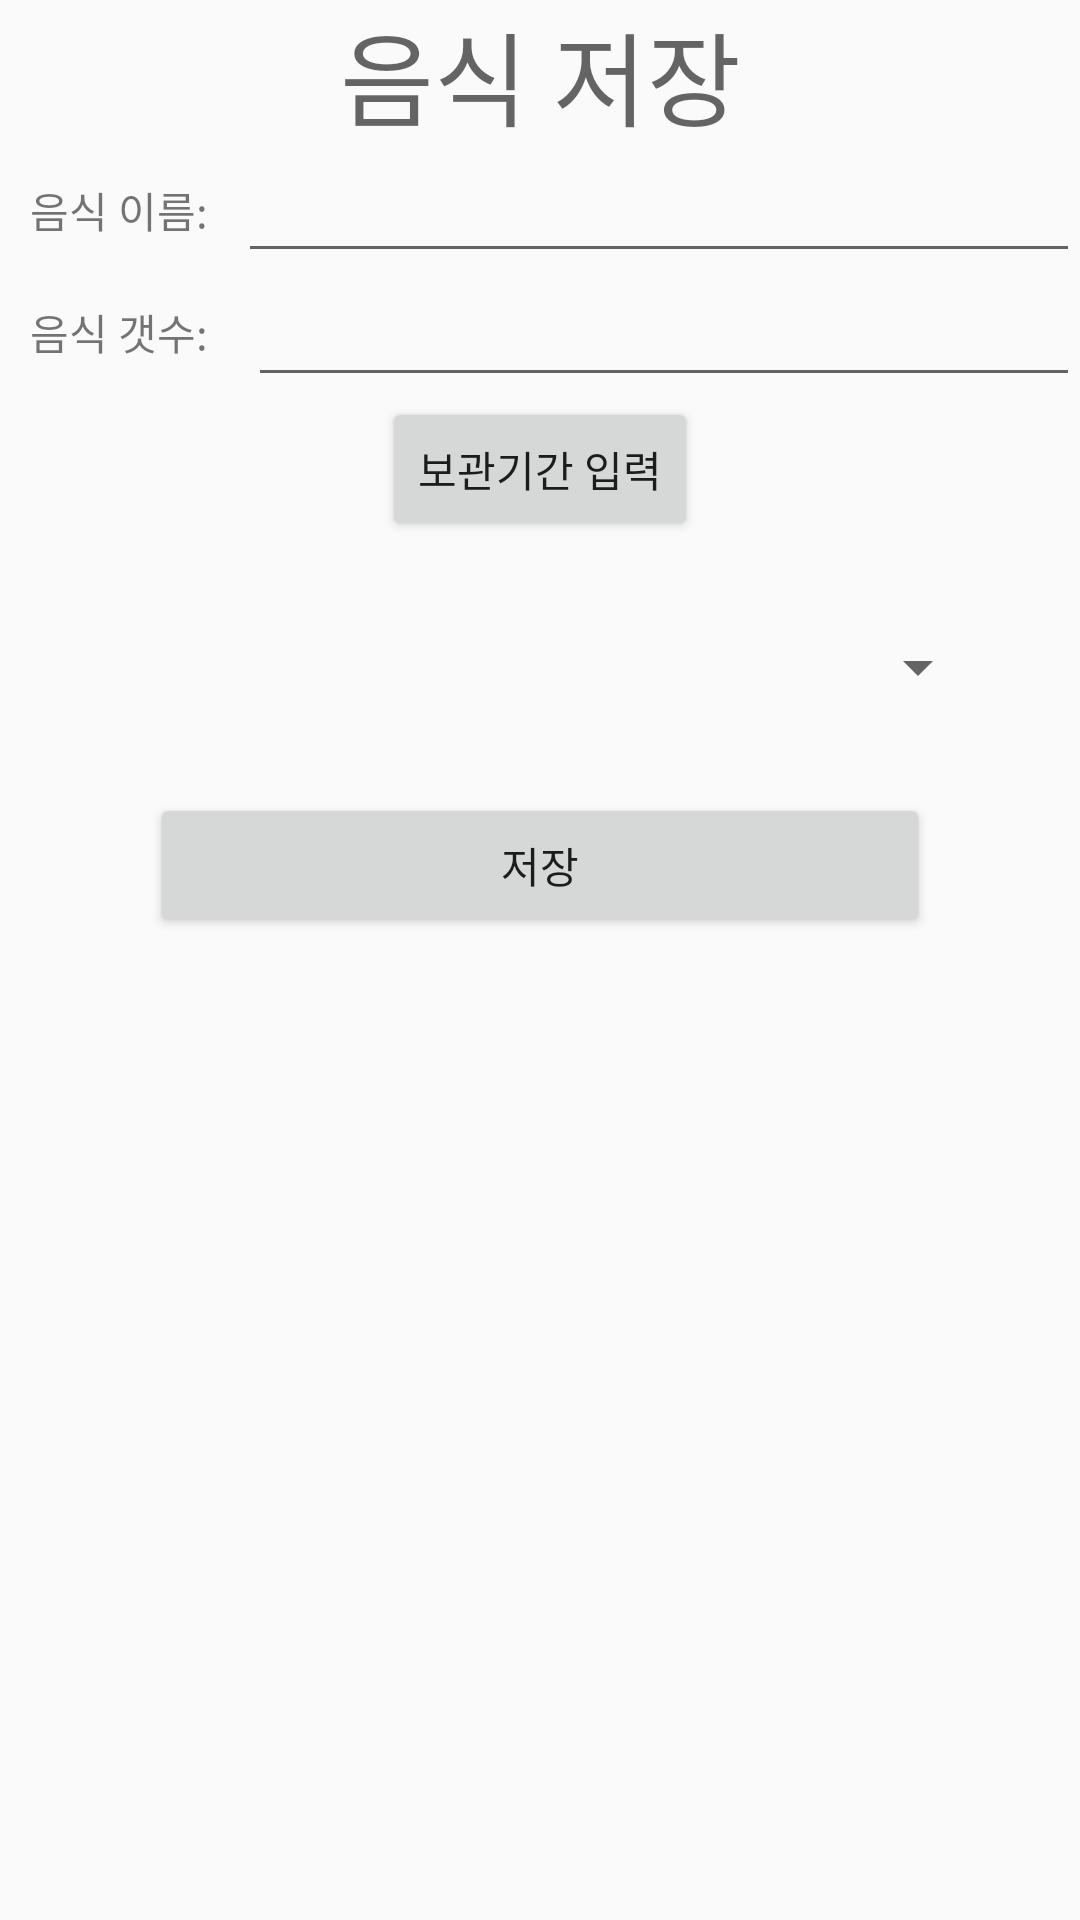

The Android layout XML behind this screen, and the referenced resources:
<!-- AndroidManifest.xml: application theme Theme.AppCompat.Light.NoActionBar -->
<!-- res/layout/activity_add.xml -->
<?xml version="1.0" encoding="utf-8"?>
<RelativeLayout xmlns:android="http://schemas.android.com/apk/res/android"
    xmlns:app="http://schemas.android.com/apk/res-auto"
    xmlns:tools="http://schemas.android.com/tools"
    android:layout_width="match_parent"
    android:layout_height="match_parent"
    tools:context=".AddActivity">

    <TextView
        android:id="@+id/tv"
        android:layout_width="match_parent"
        android:layout_height="wrap_content"
        android:gravity="center"
        android:text="음식 저장"
        android:textAppearance="@style/TextAppearance.AppCompat.Display1" />
    <TextView
        android:layout_width="wrap_content"
        android:layout_height="wrap_content"
        android:id="@+id/tv1"
        android:text="음식 이름:"
        android:layout_below="@id/tv"
        android:layout_margin="10dp"/>

    <EditText
        android:id="@+id/et_name"
        android:layout_width="match_parent"
        android:layout_height="wrap_content"
        android:layout_toRightOf="@id/tv1"
        android:layout_below="@id/tv"
        />

    <TextView
        android:layout_width="wrap_content"
        android:layout_height="wrap_content"
        android:text="음식 갯수: "
        android:layout_margin="10dp"
        android:layout_below="@id/tv1"
        android:id="@+id/tv2"/>
    <EditText
        android:layout_width="match_parent"
        android:layout_height="wrap_content"
        android:layout_toRightOf="@id/tv2"
        android:layout_below="@id/et_name"
        android:id="@+id/et_num"/>
    <Button
        android:layout_width="wrap_content"
        android:layout_height="wrap_content"
        android:id="@+id/date_btn"
        android:text="보관기간 입력"
        android:layout_centerHorizontal="true"
        android:layout_below="@id/et_num"
        android:onClick="date_click"/>





    <Spinner
        android:layout_width="match_parent"
        android:layout_height="wrap_content"
        android:id="@+id/spinner"
        android:layout_margin="30dp"
        android:layout_below="@id/date_btn"/>

   /
    <Button
        android:layout_width="match_parent"
        android:layout_height="wrap_content"
        android:layout_below="@id/spinner"
        android:text="저장"
        android:layout_marginLeft="50dp"
        android:layout_marginRight="50dp"
        android:id="@+id/btn_save"
        android:onClick="save_click"/>


</RelativeLayout>
<!-- resources referenced by this layout -->
<resources>

</resources>
